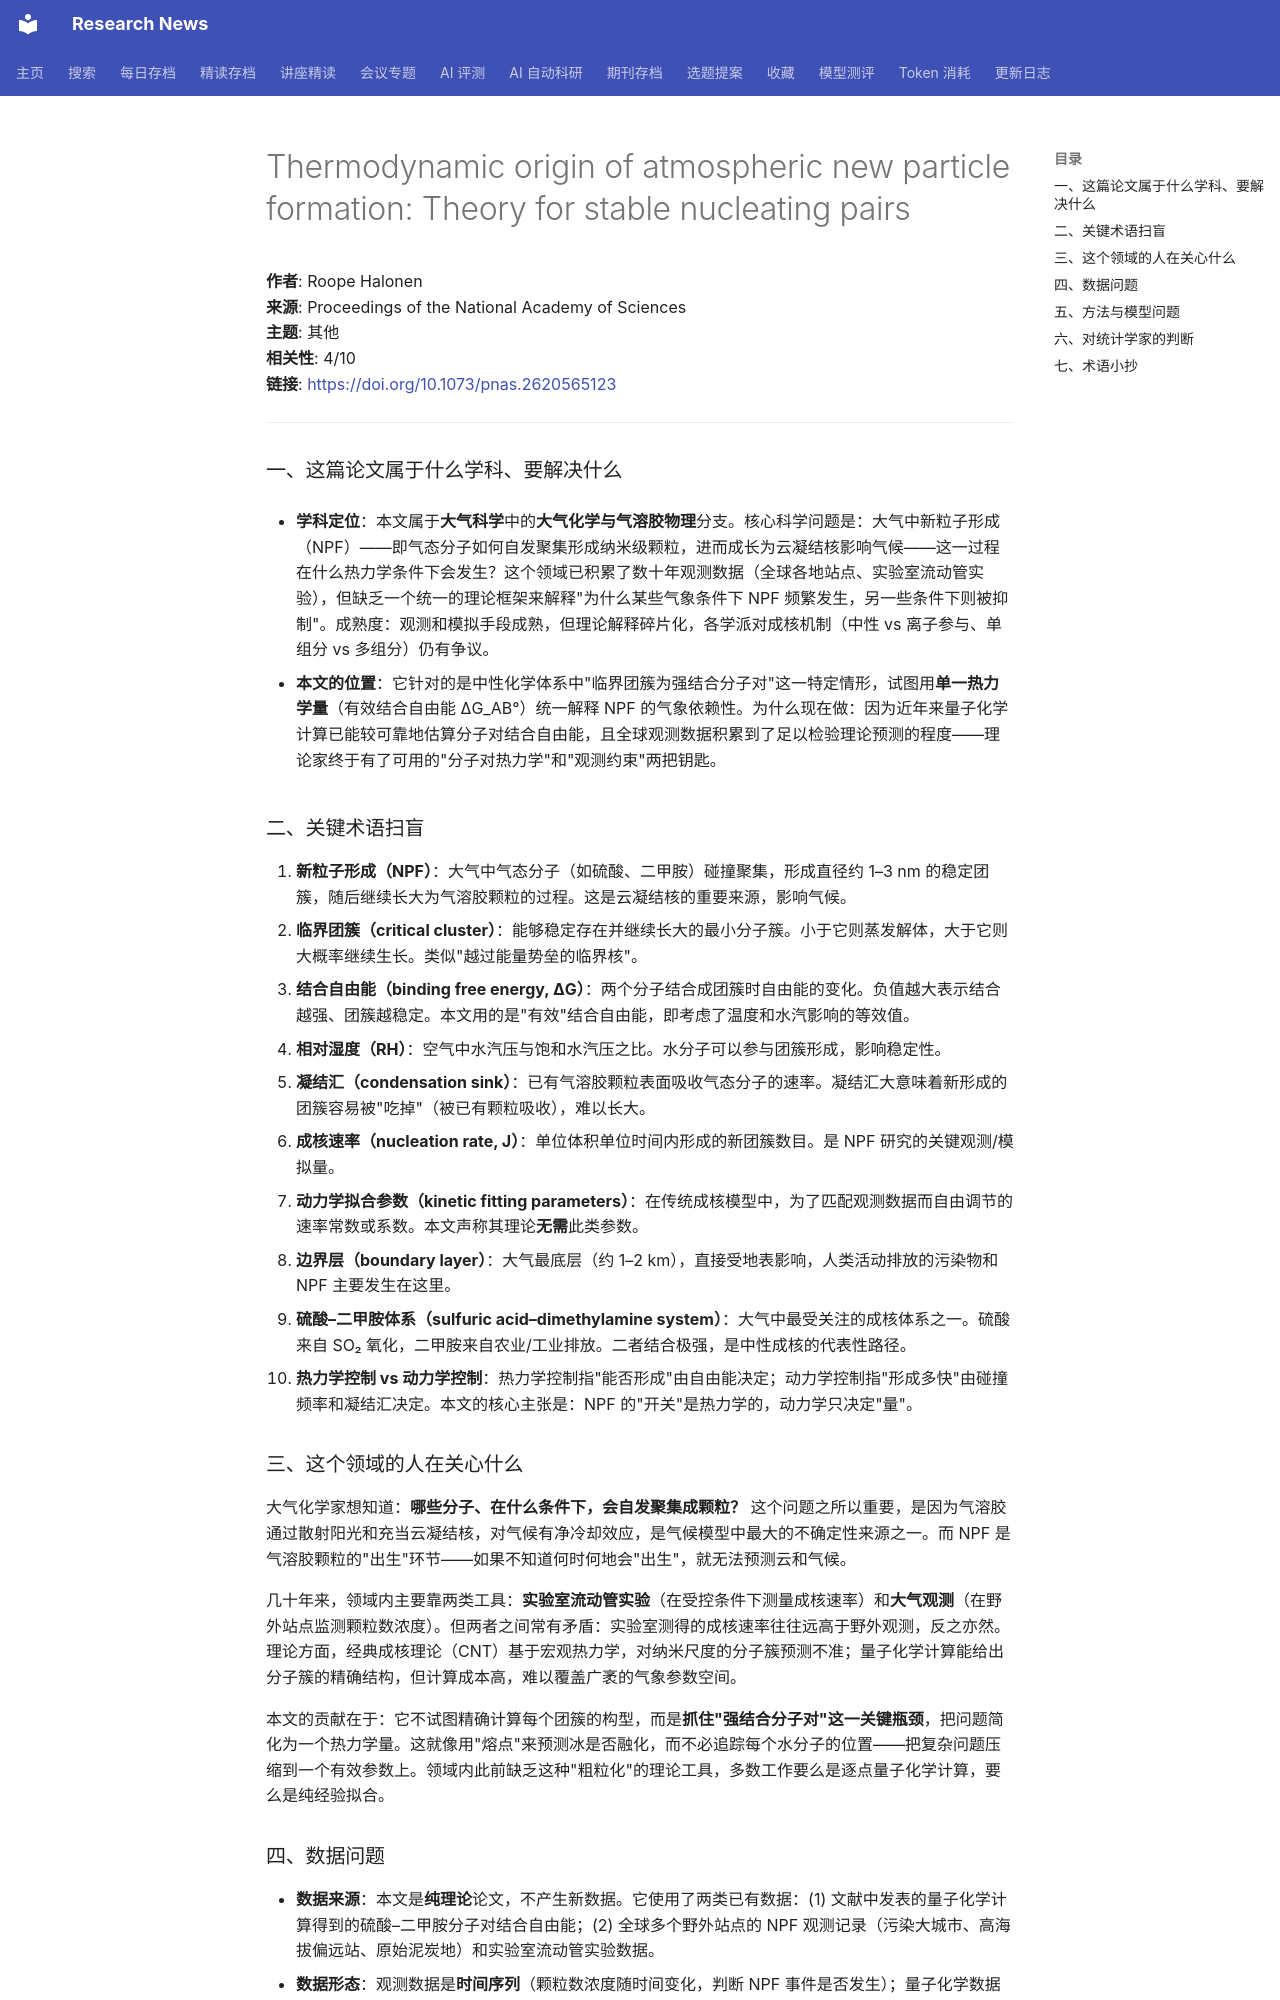

repository: cxy0714/research-news · page: deep_reads/2026-10-13-10.1073_pnas.2620565123/index.html · generator: mkdocs

# Thermodynamic origin of atmospheric new particle formation: Theory for stable nucleating pairs

**作者**: Roope Halonen  
**来源**: Proceedings of the National Academy of Sciences  
**主题**: 其他  
**相关性**: 4/10  
**链接**: <https://doi.org/10.1073/pnas.2620565123>

---

### 一、这篇论文属于什么学科、要解决什么

- **学科定位**：本文属于**大气科学**中的**大气化学与气溶胶物理**分支。核心科学问题是：大气中新粒子形成（NPF）——即气态分子如何自发聚集形成纳米级颗粒，进而成长为云凝结核影响气候——这一过程在什么热力学条件下会发生？这个领域已积累了数十年观测数据（全球各地站点、实验室流动管实验），但缺乏一个统一的理论框架来解释"为什么某些气象条件下 NPF 频繁发生，另一些条件下则被抑制"。成熟度：观测和模拟手段成熟，但理论解释碎片化，各学派对成核机制（中性 vs 离子参与、单组分 vs 多组分）仍有争议。

- **本文的位置**：它针对的是中性化学体系中"临界团簇为强结合分子对"这一特定情形，试图用**单一热力学量**（有效结合自由能 ΔG_AB°）统一解释 NPF 的气象依赖性。为什么现在做：因为近年来量子化学计算已能较可靠地估算分子对结合自由能，且全球观测数据积累到了足以检验理论预测的程度——理论家终于有了可用的"分子对热力学"和"观测约束"两把钥匙。


### 二、关键术语扫盲

1. **新粒子形成（NPF）**：大气中气态分子（如硫酸、二甲胺）碰撞聚集，形成直径约 1–3 nm 的稳定团簇，随后继续长大为气溶胶颗粒的过程。这是云凝结核的重要来源，影响气候。
2. **临界团簇（critical cluster）**：能够稳定存在并继续长大的最小分子簇。小于它则蒸发解体，大于它则大概率继续生长。类似"越过能量势垒的临界核"。
3. **结合自由能（binding free energy, ΔG）**：两个分子结合成团簇时自由能的变化。负值越大表示结合越强、团簇越稳定。本文用的是"有效"结合自由能，即考虑了温度和水汽影响的等效值。
4. **相对湿度（RH）**：空气中水汽压与饱和水汽压之比。水分子可以参与团簇形成，影响稳定性。
5. **凝结汇（condensation sink）**：已有气溶胶颗粒表面吸收气态分子的速率。凝结汇大意味着新形成的团簇容易被"吃掉"（被已有颗粒吸收），难以长大。
6. **成核速率（nucleation rate, J）**：单位体积单位时间内形成的新团簇数目。是 NPF 研究的关键观测/模拟量。
7. **动力学拟合参数（kinetic fitting parameters）**：在传统成核模型中，为了匹配观测数据而自由调节的速率常数或系数。本文声称其理论**无需**此类参数。
8. **边界层（boundary layer）**：大气最底层（约 1–2 km），直接受地表影响，人类活动排放的污染物和 NPF 主要发生在这里。
9. **硫酸–二甲胺体系（sulfuric acid–dimethylamine system）**：大气中最受关注的成核体系之一。硫酸来自 SO₂ 氧化，二甲胺来自农业/工业排放。二者结合极强，是中性成核的代表性路径。
10. **热力学控制 vs 动力学控制**：热力学控制指"能否形成"由自由能决定；动力学控制指"形成多快"由碰撞频率和凝结汇决定。本文的核心主张是：NPF 的"开关"是热力学的，动力学只决定"量"。


### 三、这个领域的人在关心什么

大气化学家想知道：**哪些分子、在什么条件下，会自发聚集成颗粒？** 这个问题之所以重要，是因为气溶胶通过散射阳光和充当云凝结核，对气候有净冷却效应，是气候模型中最大的不确定性来源之一。而 NPF 是气溶胶颗粒的"出生"环节——如果不知道何时何地会"出生"，就无法预测云和气候。

几十年来，领域内主要靠两类工具：**实验室流动管实验**（在受控条件下测量成核速率）和**大气观测**（在野外站点监测颗粒数浓度）。但两者之间常有矛盾：实验室测得的成核速率往往远高于野外观测，反之亦然。理论方面，经典成核理论（CNT）基于宏观热力学，对纳米尺度的分子簇预测不准；量子化学计算能给出分子簇的精确结构，但计算成本高，难以覆盖广袤的气象参数空间。

本文的贡献在于：它不试图精确计算每个团簇的构型，而是**抓住"强结合分子对"这一关键瓶颈**，把问题简化为一个热力学量。这就像用"熔点"来预测冰是否融化，而不必追踪每个水分子的位置——把复杂问题压缩到一个有效参数上。领域内此前缺乏这种"粗粒化"的理论工具，多数工作要么是逐点量子化学计算，要么是纯经验拟合。
